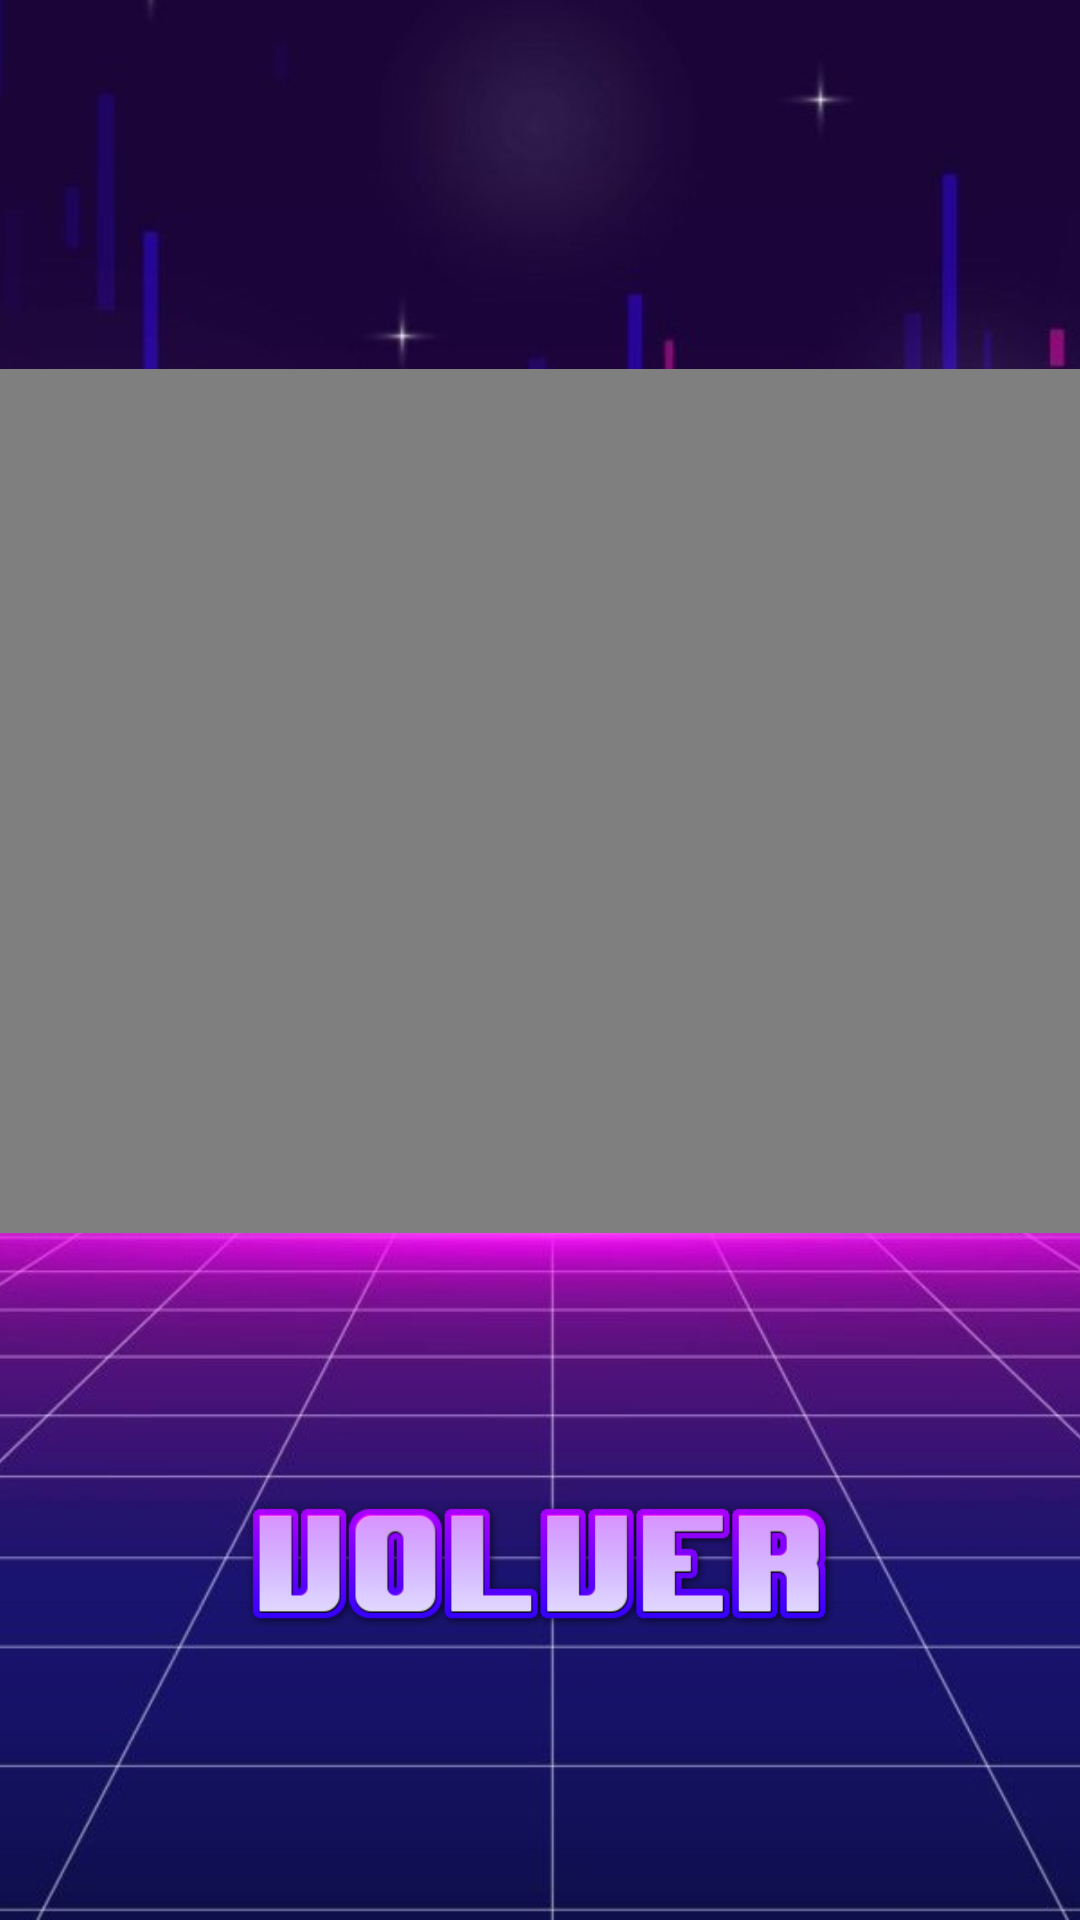

This screen was rendered from an Android layout file. Write that file and the resources it references.
<!-- AndroidManifest.xml: application theme Theme.Tarea6_VL_Carlos -->
<!-- res/layout/activity_reproduc_video.xml -->
<?xml version="1.0" encoding="utf-8"?>
<androidx.constraintlayout.widget.ConstraintLayout xmlns:android="http://schemas.android.com/apk/res/android"
    xmlns:app="http://schemas.android.com/apk/res-auto"
    xmlns:tools="http://schemas.android.com/tools"
    android:layout_width="match_parent"
    android:layout_height="match_parent"
    tools:context=".ReproducVideo">

    <ImageView
        android:id="@+id/imageView3"
        android:layout_width="wrap_content"
        android:layout_height="wrap_content"
        android:scaleType="centerCrop"
        app:layout_constraintBottom_toBottomOf="parent"
        app:layout_constraintEnd_toEndOf="parent"
        app:layout_constraintStart_toStartOf="parent"
        app:layout_constraintTop_toTopOf="parent"
        app:srcCompat="@drawable/backgrotres" />

    <VideoView
        android:id="@+id/videoView"
        android:layout_width="367dp"
        android:layout_height="288dp"
        app:layout_constraintBottom_toBottomOf="parent"
        app:layout_constraintEnd_toEndOf="parent"
        app:layout_constraintStart_toStartOf="parent"
        app:layout_constraintTop_toTopOf="parent"
        app:layout_constraintVertical_bias="0.349" />

    <ImageButton
        android:id="@+id/imageButtonVolver"
        android:layout_width="205dp"
        android:layout_height="63dp"
        android:background="#00FFFFFF"
        android:scaleType="centerInside"
        app:layout_constraintBottom_toBottomOf="parent"
        app:layout_constraintEnd_toEndOf="parent"
        app:layout_constraintStart_toStartOf="parent"
        app:layout_constraintTop_toBottomOf="@+id/videoView"
        app:layout_constraintVertical_bias="0.475"
        app:srcCompat="@drawable/volver" />

</androidx.constraintlayout.widget.ConstraintLayout>
<!-- resources referenced by this layout -->
<resources>
  <!-- drawable backgrotres: jpg bitmap (drawable, 247844 bytes) -->
  <!-- drawable volver: png bitmap (drawable, 9149 bytes) -->
  <style name="Theme.Tarea6_VL_Carlos" parent="Base.Theme.Tarea6_VL_Carlos" />
  <style name="Base.Theme.Tarea6_VL_Carlos" parent="Theme.Material3.DayNight.NoActionBar">
          
          
      </style>
</resources>
